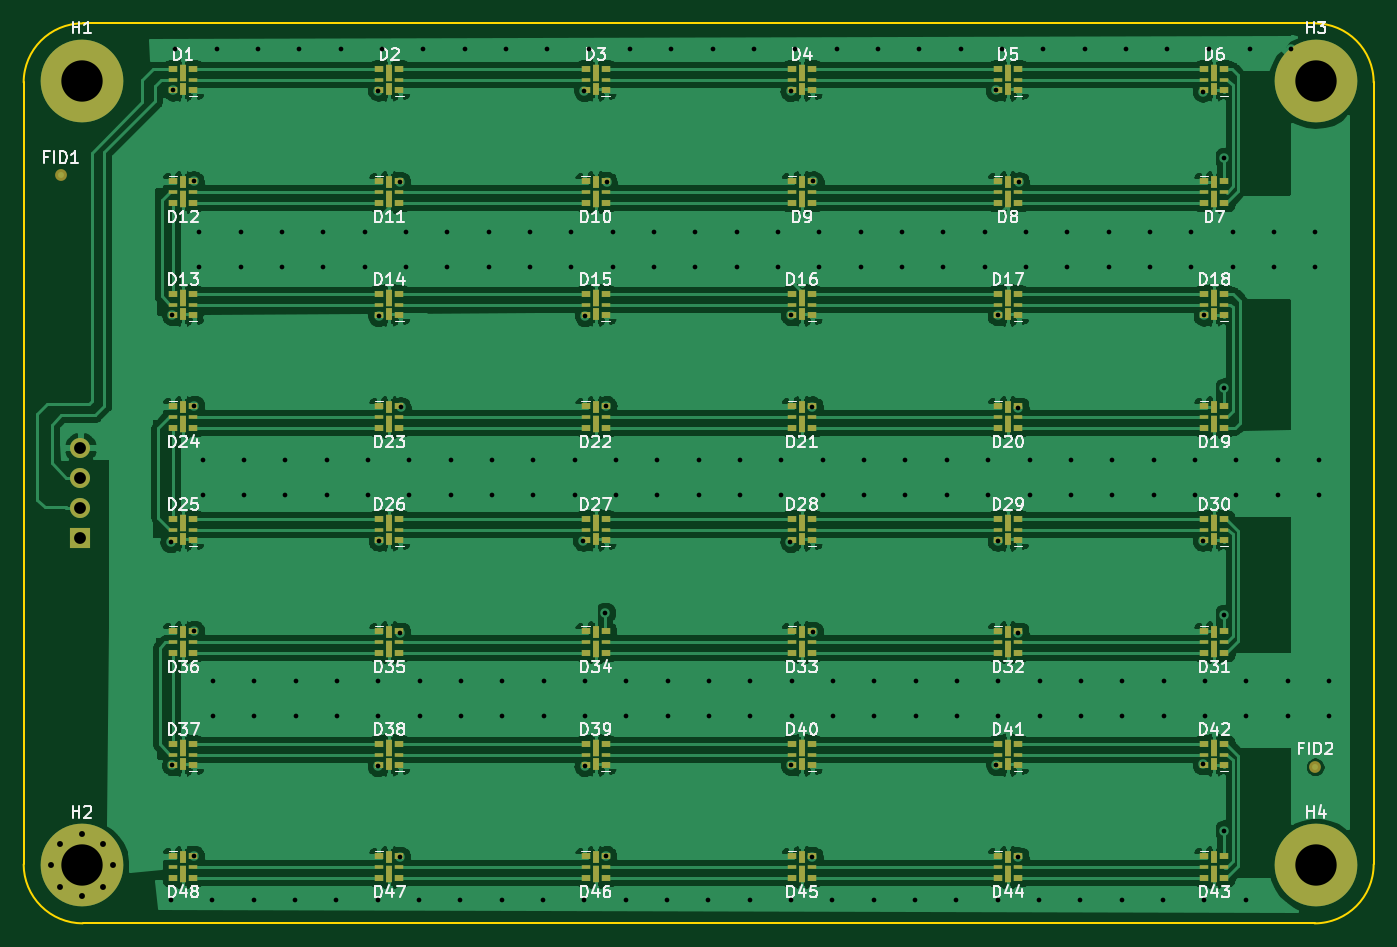
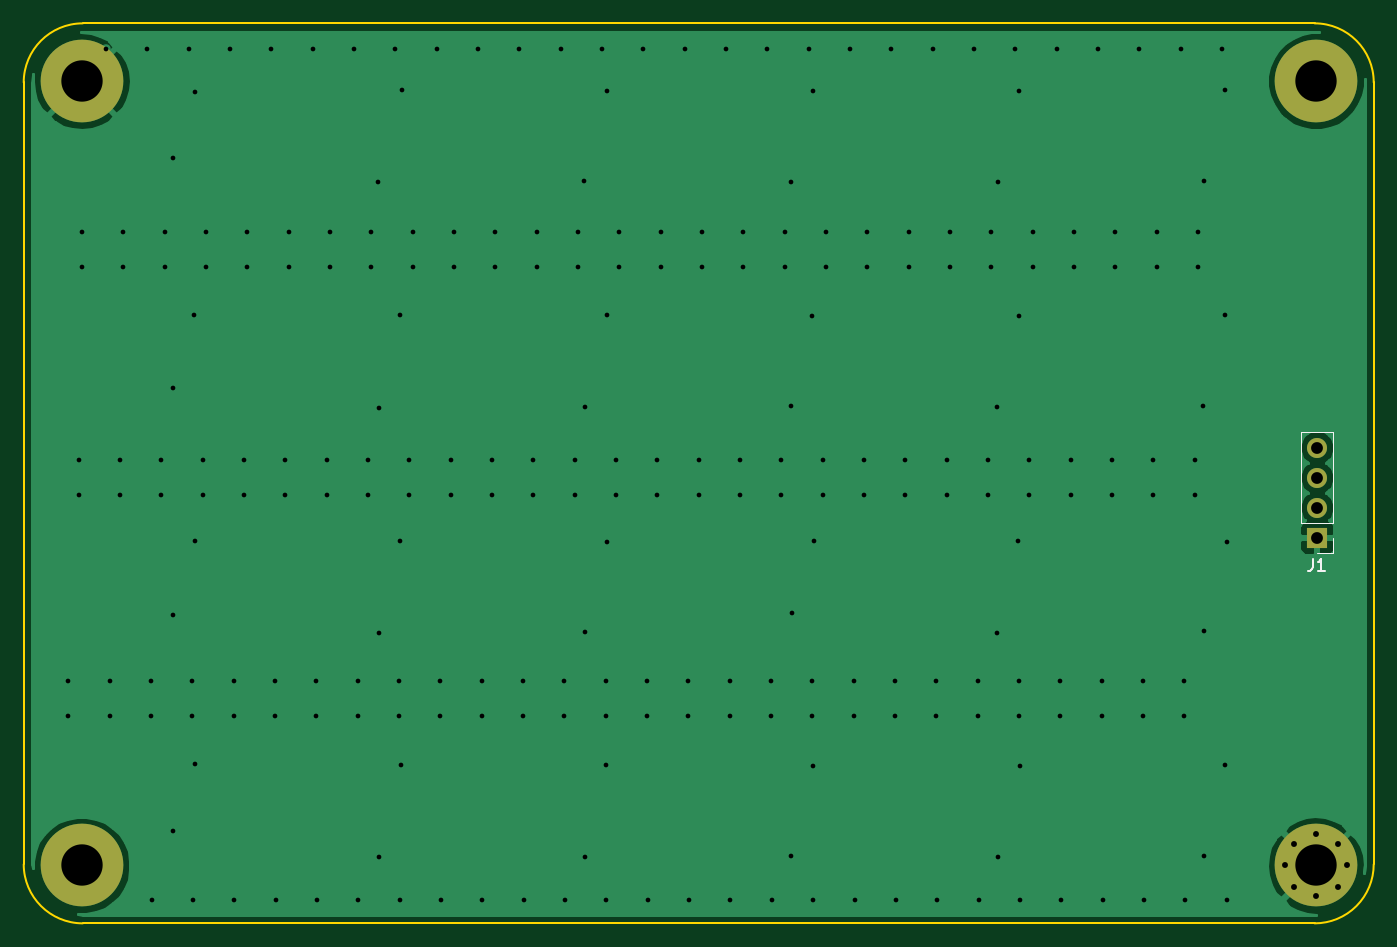
Circuit board: 11 layer files. Board 114.3 x 76.2 mm.
- bottom_copper: LED_Board_s_-B_Cu.gbr (21723 bytes)
- bottom_mask: LED_Board_s_-B_Mask.gbr (1016 bytes)
- paste: LED_Board_s_-B_Paste.gbr (506 bytes)
- bottom_silk: LED_Board_s_-B_SilkS.gbr (1155 bytes)
- outline: LED_Board_s_-Edge_Cuts.gbr (1130 bytes)
- top_copper: LED_Board_s_-F_Cu.gbr (247321 bytes)
- top_mask: LED_Board_s_-F_Mask.gbr (12161 bytes)
- paste: LED_Board_s_-F_Paste.gbr (11578 bytes)
- top_silk: LED_Board_s_-F_SilkS.gbr (47145 bytes)
- drill: LED_Board_s_-NPTH.drl (301 bytes)
- drill: LED_Board_s_-PTH.drl (4844 bytes)

=== bottom_copper: LED_Board_s_-B_Cu.gbr (21723 bytes, source omitted) ===
=== bottom_mask: LED_Board_s_-B_Mask.gbr ===
G04 #@! TF.GenerationSoftware,KiCad,Pcbnew,(5.1.4-0-10_14)*
G04 #@! TF.CreationDate,2020-04-27T22:32:42-07:00*
G04 #@! TF.ProjectId,LED_Board_s_,4c45445f-426f-4617-9264-5f735f2e6b69,rev?*
G04 #@! TF.SameCoordinates,Original*
G04 #@! TF.FileFunction,Soldermask,Bot*
G04 #@! TF.FilePolarity,Negative*
%FSLAX46Y46*%
G04 Gerber Fmt 4.6, Leading zero omitted, Abs format (unit mm)*
G04 Created by KiCad (PCBNEW (5.1.4-0-10_14)) date 2020-04-27 22:32:42*
%MOMM*%
%LPD*%
G04 APERTURE LIST*
%ADD10O,1.700000X1.700000*%
%ADD11R,1.700000X1.700000*%
%ADD12C,7.000000*%
%ADD13C,0.800000*%
G04 APERTURE END LIST*
D10*
X19870000Y-56940000D03*
X19870000Y-59480000D03*
X19870000Y-62020000D03*
D11*
X19870000Y-64560000D03*
D12*
X124460001Y-92310001D03*
X124460001Y-25909999D03*
D13*
X21816154Y-90453846D03*
X19959999Y-89685001D03*
X18103844Y-90453846D03*
X17334999Y-92310001D03*
X18103844Y-94166156D03*
X19959999Y-94935001D03*
X21816154Y-94166156D03*
X22584999Y-92310001D03*
D12*
X19959999Y-92310001D03*
X19959999Y-25909999D03*
M02*

=== paste: LED_Board_s_-B_Paste.gbr ===
G04 #@! TF.GenerationSoftware,KiCad,Pcbnew,(5.1.4-0-10_14)*
G04 #@! TF.CreationDate,2020-04-27T22:32:42-07:00*
G04 #@! TF.ProjectId,LED_Board_s_,4c45445f-426f-4617-9264-5f735f2e6b69,rev?*
G04 #@! TF.SameCoordinates,Original*
G04 #@! TF.FileFunction,Paste,Bot*
G04 #@! TF.FilePolarity,Positive*
%FSLAX46Y46*%
G04 Gerber Fmt 4.6, Leading zero omitted, Abs format (unit mm)*
G04 Created by KiCad (PCBNEW (5.1.4-0-10_14)) date 2020-04-27 22:32:42*
%MOMM*%
%LPD*%
G04 APERTURE LIST*
G04 APERTURE END LIST*
M02*

=== bottom_silk: LED_Board_s_-B_SilkS.gbr ===
G04 #@! TF.GenerationSoftware,KiCad,Pcbnew,(5.1.4-0-10_14)*
G04 #@! TF.CreationDate,2020-04-27T22:32:42-07:00*
G04 #@! TF.ProjectId,LED_Board_s_,4c45445f-426f-4617-9264-5f735f2e6b69,rev?*
G04 #@! TF.SameCoordinates,Original*
G04 #@! TF.FileFunction,Legend,Bot*
G04 #@! TF.FilePolarity,Positive*
%FSLAX46Y46*%
G04 Gerber Fmt 4.6, Leading zero omitted, Abs format (unit mm)*
G04 Created by KiCad (PCBNEW (5.1.4-0-10_14)) date 2020-04-27 22:32:42*
%MOMM*%
%LPD*%
G04 APERTURE LIST*
%ADD10C,0.120000*%
%ADD11C,0.150000*%
G04 APERTURE END LIST*
D10*
X18540000Y-65890000D02*
X19870000Y-65890000D01*
X18540000Y-64560000D02*
X18540000Y-65890000D01*
X18540000Y-63290000D02*
X21200000Y-63290000D01*
X21200000Y-63290000D02*
X21200000Y-55610000D01*
X18540000Y-63290000D02*
X18540000Y-55610000D01*
X18540000Y-55610000D02*
X21200000Y-55610000D01*
D11*
X20203333Y-66342380D02*
X20203333Y-67056666D01*
X20250952Y-67199523D01*
X20346190Y-67294761D01*
X20489047Y-67342380D01*
X20584285Y-67342380D01*
X19203333Y-67342380D02*
X19774761Y-67342380D01*
X19489047Y-67342380D02*
X19489047Y-66342380D01*
X19584285Y-66485238D01*
X19679523Y-66580476D01*
X19774761Y-66628095D01*
M02*

=== outline: LED_Board_s_-Edge_Cuts.gbr ===
G04 #@! TF.GenerationSoftware,KiCad,Pcbnew,(5.1.4-0-10_14)*
G04 #@! TF.CreationDate,2020-04-27T22:32:42-07:00*
G04 #@! TF.ProjectId,LED_Board_s_,4c45445f-426f-4617-9264-5f735f2e6b69,rev?*
G04 #@! TF.SameCoordinates,Original*
G04 #@! TF.FileFunction,Profile,NP*
%FSLAX46Y46*%
G04 Gerber Fmt 4.6, Leading zero omitted, Abs format (unit mm)*
G04 Created by KiCad (PCBNEW (5.1.4-0-10_14)) date 2020-04-27 22:32:42*
%MOMM*%
%LPD*%
G04 APERTURE LIST*
%ADD10C,0.200000*%
G04 APERTURE END LIST*
D10*
X124360000Y-97210000D02*
X72210000Y-97210000D01*
X129360000Y-59110000D02*
X129359999Y-92210000D01*
X129359999Y-92210000D02*
G75*
G02X124360000Y-97209999I-4999999J0D01*
G01*
X20060002Y-97209999D02*
G75*
G02X15060001Y-92210000I-1J5000000D01*
G01*
X124359999Y-21010001D02*
G75*
G02X129359999Y-26010001I0J-5000000D01*
G01*
X129360000Y-59110000D02*
X129360000Y-26010000D01*
X20060000Y-97209999D02*
X72210000Y-97210000D01*
X15060000Y-26010000D02*
G75*
G02X20060000Y-21010000I5000000J0D01*
G01*
X15060000Y-59110000D02*
X15060000Y-26010000D01*
X15060000Y-59110000D02*
X15060001Y-92210000D01*
X20060000Y-21010000D02*
X124360000Y-21010001D01*
M02*

=== top_copper: LED_Board_s_-F_Cu.gbr (247321 bytes, source omitted) ===
=== top_mask: LED_Board_s_-F_Mask.gbr (12161 bytes, source omitted) ===
=== paste: LED_Board_s_-F_Paste.gbr (11578 bytes, source omitted) ===
=== top_silk: LED_Board_s_-F_SilkS.gbr (47145 bytes, source omitted) ===
=== drill: LED_Board_s_-NPTH.drl ===
M48
; DRILL file {KiCad (5.1.4-0-10_14)} date Monday, April 27, 2020 at 10:32:45 PM
; FORMAT={-:-/ absolute / inch / decimal}
; #@! TF.CreationDate,2020-04-27T22:32:45-07:00
; #@! TF.GenerationSoftware,Kicad,Pcbnew,(5.1.4-0-10_14)
; #@! TF.FileFunction,NonPlated,1,2,NPTH
FMAT,2
INCH
%
G90
G05
T0
M30

=== drill: LED_Board_s_-PTH.drl ===
M48
; DRILL file {KiCad (5.1.4-0-10_14)} date Monday, April 27, 2020 at 10:32:45 PM
; FORMAT={-:-/ absolute / inch / decimal}
; #@! TF.CreationDate,2020-04-27T22:32:45-07:00
; #@! TF.GenerationSoftware,Kicad,Pcbnew,(5.1.4-0-10_14)
; #@! TF.FileFunction,Plated,1,2,PTH
FMAT,2
INCH
T1C0.0157
T2C0.0197
T3C0.0394
T4C0.1378
%
G90
G05
T1
X1.0831Y-2.5563
X1.0835Y-3.75
X1.0878Y-3.2988
X1.0886Y-1.8
X1.0902Y-1.0504
X1.0984Y-0.9114
X1.1591Y-1.3535
X1.1598Y-3.602
X1.1602Y-2.852
X1.161Y-2.102
X1.1783Y-1.5217
X1.1783Y-1.6398
X1.1898Y-2.2815
X1.1898Y-2.3996
X1.2213Y-3.75
X1.224Y-3.0185
X1.224Y-3.1366
X1.2362Y-0.9114
X1.3161Y-1.5217
X1.3161Y-1.6398
X1.3276Y-2.2815
X1.3276Y-2.3996
X1.3591Y-3.75
X1.3618Y-3.0185
X1.3618Y-3.1366
X1.374Y-0.9114
X1.4539Y-1.5217
X1.4539Y-1.6398
X1.4654Y-2.2815
X1.4654Y-2.3996
X1.4969Y-3.75
X1.4996Y-3.0185
X1.4996Y-3.1366
X1.5118Y-0.9114
X1.5917Y-1.5217
X1.5917Y-1.6398
X1.6031Y-2.2815
X1.6031Y-2.3996
X1.6346Y-3.75
X1.6374Y-3.0185
X1.6374Y-3.1366
X1.6496Y-0.9114
X1.7295Y-1.5217
X1.7295Y-1.6398
X1.7409Y-2.2815
X1.7409Y-2.3996
X1.7724Y-3.75
X1.7736Y-3.302
X1.7748Y-1.0512
X1.7752Y-3.0185
X1.7752Y-3.1366
X1.776Y-1.8028
X1.7776Y-2.5516
X1.7874Y-0.9114
X1.8461Y-1.3559
X1.8465Y-3.6055
X1.8472Y-2.8594
X1.8492Y-2.1075
X1.8673Y-1.5217
X1.8673Y-1.6398
X1.8787Y-2.2815
X1.8787Y-2.3996
X1.9102Y-3.75
X1.913Y-3.0185
X1.913Y-3.1366
X1.9252Y-0.9114
X2.0051Y-1.5217
X2.0051Y-1.6398
X2.0165Y-2.2815
X2.0165Y-2.3996
X2.048Y-3.75
X2.0508Y-3.0185
X2.0508Y-3.1366
X2.063Y-0.9114
X2.1429Y-1.5217
X2.1429Y-1.6398
X2.1543Y-2.2815
X2.1543Y-2.3996
X2.1858Y-3.75
X2.1886Y-3.0185
X2.1886Y-3.1366
X2.2008Y-0.9114
X2.2807Y-1.5217
X2.2807Y-1.6398
X2.2921Y-2.2815
X2.2921Y-2.3996
X2.3236Y-3.75
X2.3264Y-3.0185
X2.3264Y-3.1366
X2.3386Y-0.9114
X2.4185Y-1.5217
X2.4185Y-1.6398
X2.4299Y-2.2815
X2.4299Y-2.3996
X2.4579Y-2.5516
X2.4614Y-3.75
X2.4618Y-1.0528
X2.4626Y-3.302
X2.4642Y-1.8028
X2.4642Y-3.0185
X2.4642Y-3.1366
X2.4764Y-0.9114
X2.5315Y-2.7921
X2.5343Y-3.6031
X2.535Y-2.1028
X2.5358Y-1.3567
X2.5563Y-1.5217
X2.5563Y-1.6398
X2.5677Y-2.2815
X2.5677Y-2.3996
X2.5992Y-3.75
X2.602Y-3.0185
X2.602Y-3.1366
X2.6142Y-0.9114
X2.6941Y-1.5217
X2.6941Y-1.6398
X2.7055Y-2.2815
X2.7055Y-2.3996
X2.737Y-3.75
X2.7398Y-3.0185
X2.7398Y-3.1366
X2.752Y-0.9114
X2.8319Y-1.5217
X2.8319Y-1.6398
X2.8433Y-2.2815
X2.8433Y-2.3996
X2.8748Y-3.75
X2.8776Y-3.0185
X2.8776Y-3.1366
X2.8898Y-0.9114
X2.9697Y-1.5217
X2.9697Y-1.6398
X2.9811Y-2.2815
X2.9811Y-2.3996
X3.0126Y-3.75
X3.0154Y-3.0185
X3.0154Y-3.1366
X3.0276Y-0.9114
X3.1075Y-1.5217
X3.1075Y-1.6398
X3.1189Y-2.2815
X3.1189Y-2.3996
X3.1488Y-2.5555
X3.1492Y-1.052
X3.15Y-1.7992
X3.1504Y-3.75
X3.152Y-3.2988
X3.1531Y-3.0185
X3.1531Y-3.1366
X3.1654Y-0.9114
X3.222Y-2.1047
X3.222Y-3.6055
X3.2232Y-2.8551
X3.2256Y-1.3539
X3.2453Y-1.5217
X3.2453Y-1.6398
X3.2567Y-2.2815
X3.2567Y-2.3996
X3.2882Y-3.75
X3.2909Y-3.0185
X3.2909Y-3.1366
X3.3031Y-0.9114
X3.3831Y-1.5217
X3.3831Y-1.6398
X3.3945Y-2.2815
X3.3945Y-2.3996
X3.426Y-3.75
X3.4287Y-3.0185
X3.4287Y-3.1366
X3.4409Y-0.9114
X3.5209Y-1.5217
X3.5209Y-1.6398
X3.5323Y-2.2815
X3.5323Y-2.3996
X3.5638Y-3.75
X3.5665Y-3.0185
X3.5665Y-3.1366
X3.5787Y-0.9114
X3.6587Y-1.5217
X3.6587Y-1.6398
X3.6701Y-2.2815
X3.6701Y-2.3996
X3.7016Y-3.75
X3.7043Y-3.0185
X3.7043Y-3.1366
X3.7165Y-0.9114
X3.7965Y-1.5217
X3.7965Y-1.6398
X3.8079Y-2.2815
X3.8079Y-2.3996
X3.8335Y-1.0504
X3.8354Y-3.3
X3.8394Y-3.75
X3.8398Y-1.7992
X3.8402Y-2.5516
X3.8421Y-3.0185
X3.8421Y-3.1366
X3.8543Y-0.9114
X3.9083Y-2.8587
X3.9083Y-3.6071
X3.9087Y-2.1087
X3.9106Y-1.3571
X3.9343Y-1.5217
X3.9343Y-1.6398
X3.9457Y-2.2815
X3.9457Y-2.3996
X3.9772Y-3.75
X3.9799Y-3.0185
X3.9799Y-3.1366
X3.9921Y-0.9114
X4.072Y-1.5217
X4.072Y-1.6398
X4.0835Y-2.2815
X4.0835Y-2.3996
X4.115Y-3.75
X4.1177Y-3.0185
X4.1177Y-3.1366
X4.1299Y-0.9114
X4.2098Y-1.5217
X4.2098Y-1.6398
X4.2213Y-2.2815
X4.2213Y-2.3996
X4.2528Y-3.75
X4.2555Y-3.0185
X4.2555Y-3.1366
X4.2677Y-0.9114
X4.3476Y-1.5217
X4.3476Y-1.6398
X4.3591Y-2.2815
X4.3591Y-2.3996
X4.3906Y-3.75
X4.3933Y-3.0185
X4.3933Y-3.1366
X4.4055Y-0.9114
X4.4854Y-1.5217
X4.4854Y-1.6398
X4.4969Y-2.2815
X4.4969Y-2.3996
X4.5232Y-1.0547
X4.5232Y-2.5516
X4.5232Y-3.2969
X4.5268Y-1.8004
X4.5283Y-3.75
X4.5311Y-3.0185
X4.5311Y-3.1366
X4.5433Y-0.9114
X4.5949Y-1.2768
X4.5949Y-2.0441
X4.5949Y-2.7984
X4.5949Y-3.5181
X4.6232Y-1.5217
X4.6232Y-1.6398
X4.6346Y-2.2815
X4.6346Y-2.3996
X4.6661Y-3.75
X4.6689Y-3.0185
X4.6689Y-3.1366
X4.6811Y-0.9114
X4.761Y-1.5217
X4.761Y-1.6398
X4.7724Y-2.2815
X4.7724Y-2.3996
X4.8067Y-3.0185
X4.8067Y-3.1366
X4.8189Y-0.9114
X4.8988Y-1.5217
X4.8988Y-1.6398
X4.9102Y-2.2815
X4.9102Y-2.3996
X4.9445Y-3.0185
X4.9445Y-3.1366
T2
X0.6825Y-3.6343
X0.7127Y-3.5612
X0.7127Y-3.7073
X0.7858Y-3.5309
X0.7858Y-3.7376
X0.8589Y-3.5612
X0.8589Y-3.7073
X0.8892Y-3.6343
T3
X0.7823Y-2.2417
X0.7823Y-2.3417
X0.7823Y-2.4417
X0.7823Y-2.5417
T4
X4.9Y-1.0201
X4.9Y-3.6343
X0.7858Y-1.0201
X0.7858Y-3.6343
T0
M30

